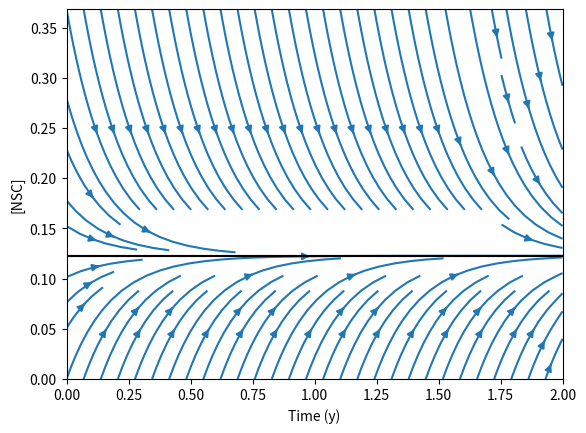

Python code for this plot:
# -*- coding: utf-8 -*-
"""
Created on Tue Aug  2 11:00:20 2022

[redacted]
"""

import numpy as np
import matplotlib.pyplot as plt
from scipy.integrate import solve_ivp
from matplotlib.animation import FuncAnimation



def make(amp):
    def U(t):
        return 5 - amp*np.cos(2*np.pi*t)
    
    def fn(t,s):
        return A*(1 - s) - U(t) *s 
    return U, fn

amps = np.linspace(0,4.5,101)


amp = 0
A = 0.7
ncl_avg = A/(A + 5)
t = np.linspace(0,2,101)
s = np.linspace(0,3*ncl_avg, 101)

T,S  = np.meshgrid(t,s)
Vt = np.ones_like(T)
U, fn = make(0)
Vs = fn(T,S)


sol = solve_ivp(fn, [-1,2], [ncl_avg], method='BDF', t_eval=t)

fig, ax = plt.subplots()
stream = ax.streamplot(T,S,Vt, Vs)


ncl = A/(U(sol.t) + A)
line_ncl, = ax.plot(sol.t, ncl, color = 'red', ls= '--')
line_nsc, = ax.plot(sol.t,sol.y[0], color = 'k')

ax.set_xlabel('Time (y)')
ax.set_ylabel('[NSC]')

def animate(i):
    ax.collections = [] # clear lines streamplot
    ax.patches = [] # clear arrowheads streamplot
    
    U, fn = make(amps[i])
    Vs = fn(T,S)
    sol = solve_ivp(fn, [-1,2], [ncl_avg], method='BDF', t_eval=t)
    
    ncl = A/(A + U(sol.t))
    
    line_ncl.set_data(sol.t, ncl)
    line_nsc.set_data(sol.t,sol.y[0])
    stream = ax.streamplot(T, S, Vt, Vs, color = 'C0')
    return line_ncl, line_nsc, stream

ani = FuncAnimation(fig, animate, frames= amps.shape[0], interval = 1)
plt.show()